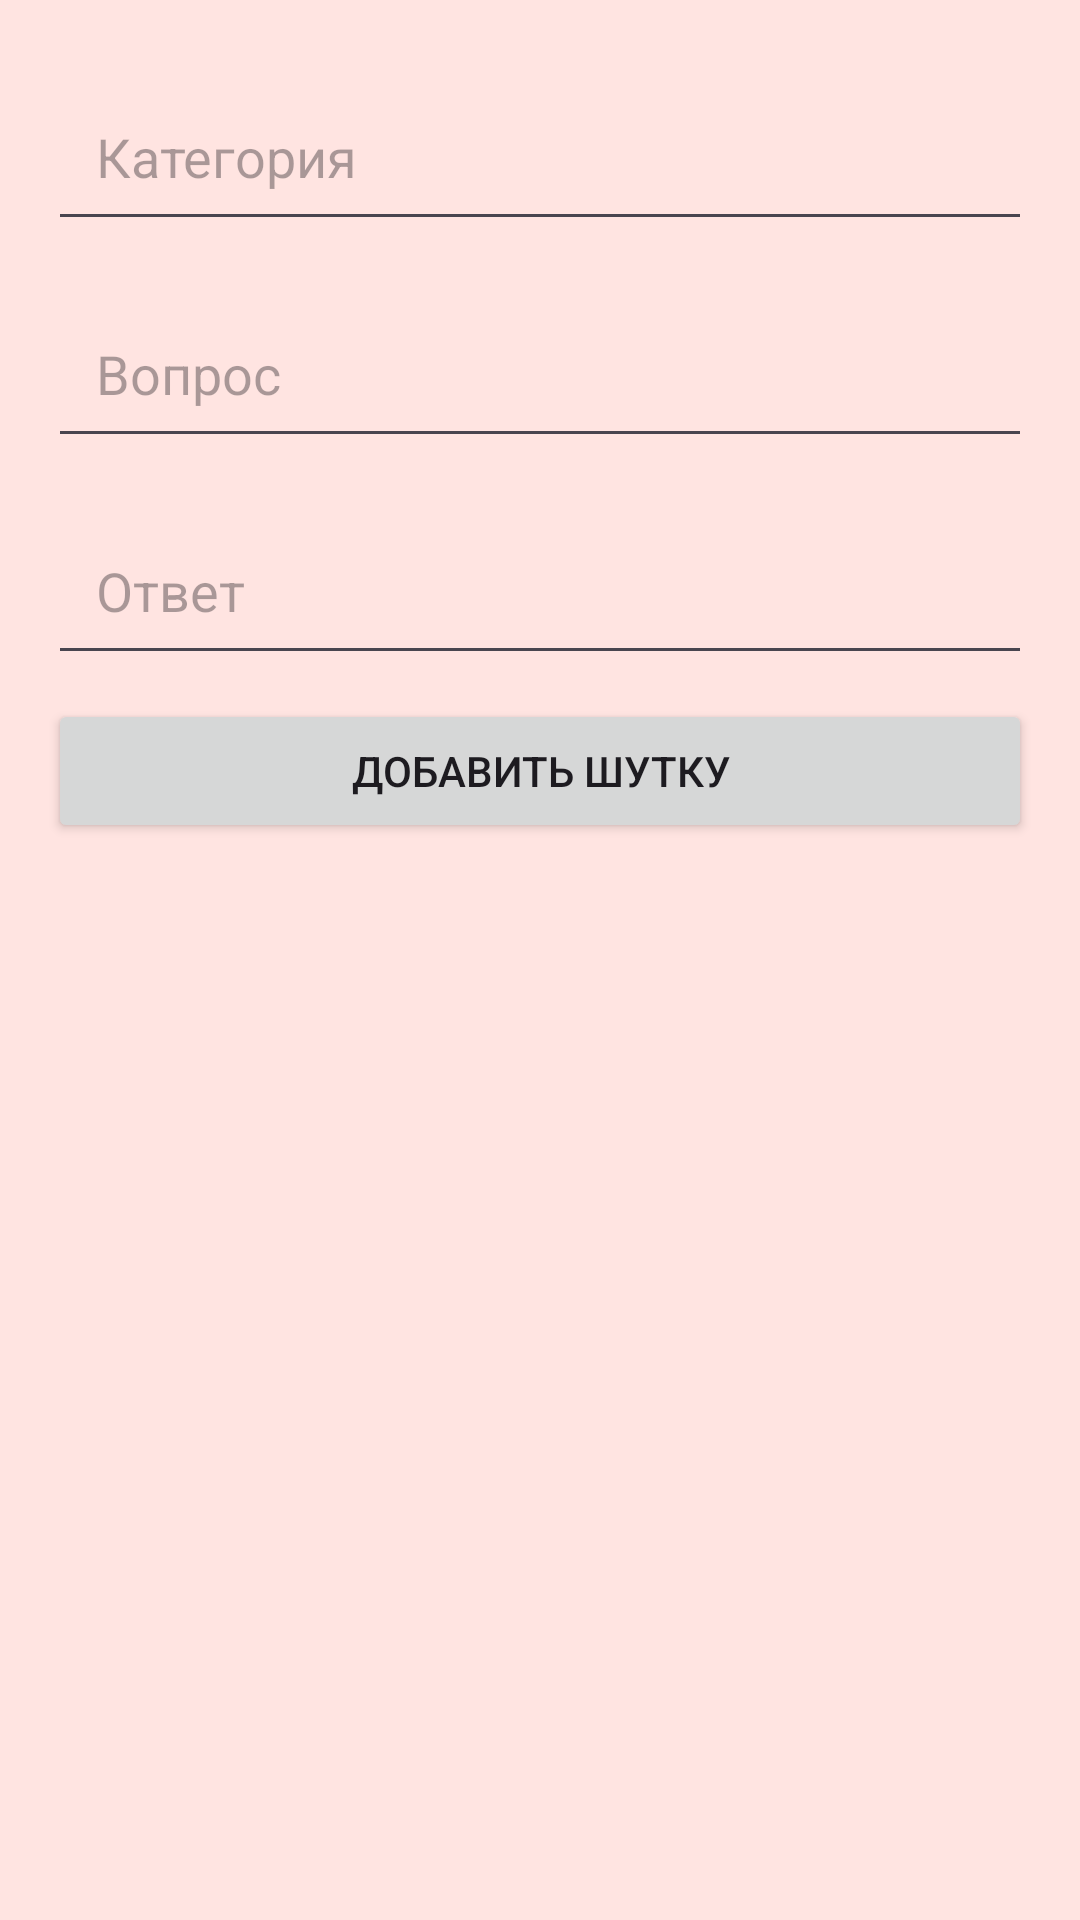

This screen was rendered from an Android layout file. Write that file and the resources it references.
<!-- AndroidManifest.xml: application theme Theme.Hahahub -->
<!-- res/layout/fragment_add_joke.xml -->
<?xml version="1.0" encoding="utf-8"?>
<LinearLayout xmlns:android="http://schemas.android.com/apk/res/android"
    android:layout_width="match_parent"
    android:layout_height="match_parent"
    android:orientation="vertical"
    android:padding="16dp"
    android:background="#FFE4E1">

    <EditText
        android:id="@+id/edit_category"
        android:layout_width="match_parent"
        android:layout_height="wrap_content"
        android:minHeight="48dp"
        android:padding="16dp"
        android:layout_marginVertical="8dp"
        android:hint="Категория" />

    <EditText
        android:id="@+id/edit_question"
        android:layout_width="match_parent"
        android:layout_height="wrap_content"
        android:minHeight="48dp"
        android:padding="16dp"
        android:layout_marginVertical="8dp"
        android:hint="Вопрос" />

    <EditText
        android:id="@+id/edit_answer"
        android:layout_width="match_parent"
        android:layout_height="wrap_content"
        android:minHeight="48dp"
        android:padding="16dp"
        android:layout_marginVertical="8dp"
        android:hint="Ответ" />

    <Button
        android:id="@+id/btn_add_joke"
        android:layout_width="match_parent"
        android:layout_height="wrap_content"
        android:minHeight="48dp"
        android:text="Добавить шутку" />
</LinearLayout>
<!-- resources referenced by this layout -->
<resources>
  <style name="Theme.Hahahub" parent="Base.Theme.Hahahub" />
  <style name="Base.Theme.Hahahub" parent="Theme.Material3.DayNight.NoActionBar">
          
          
      </style>
</resources>
